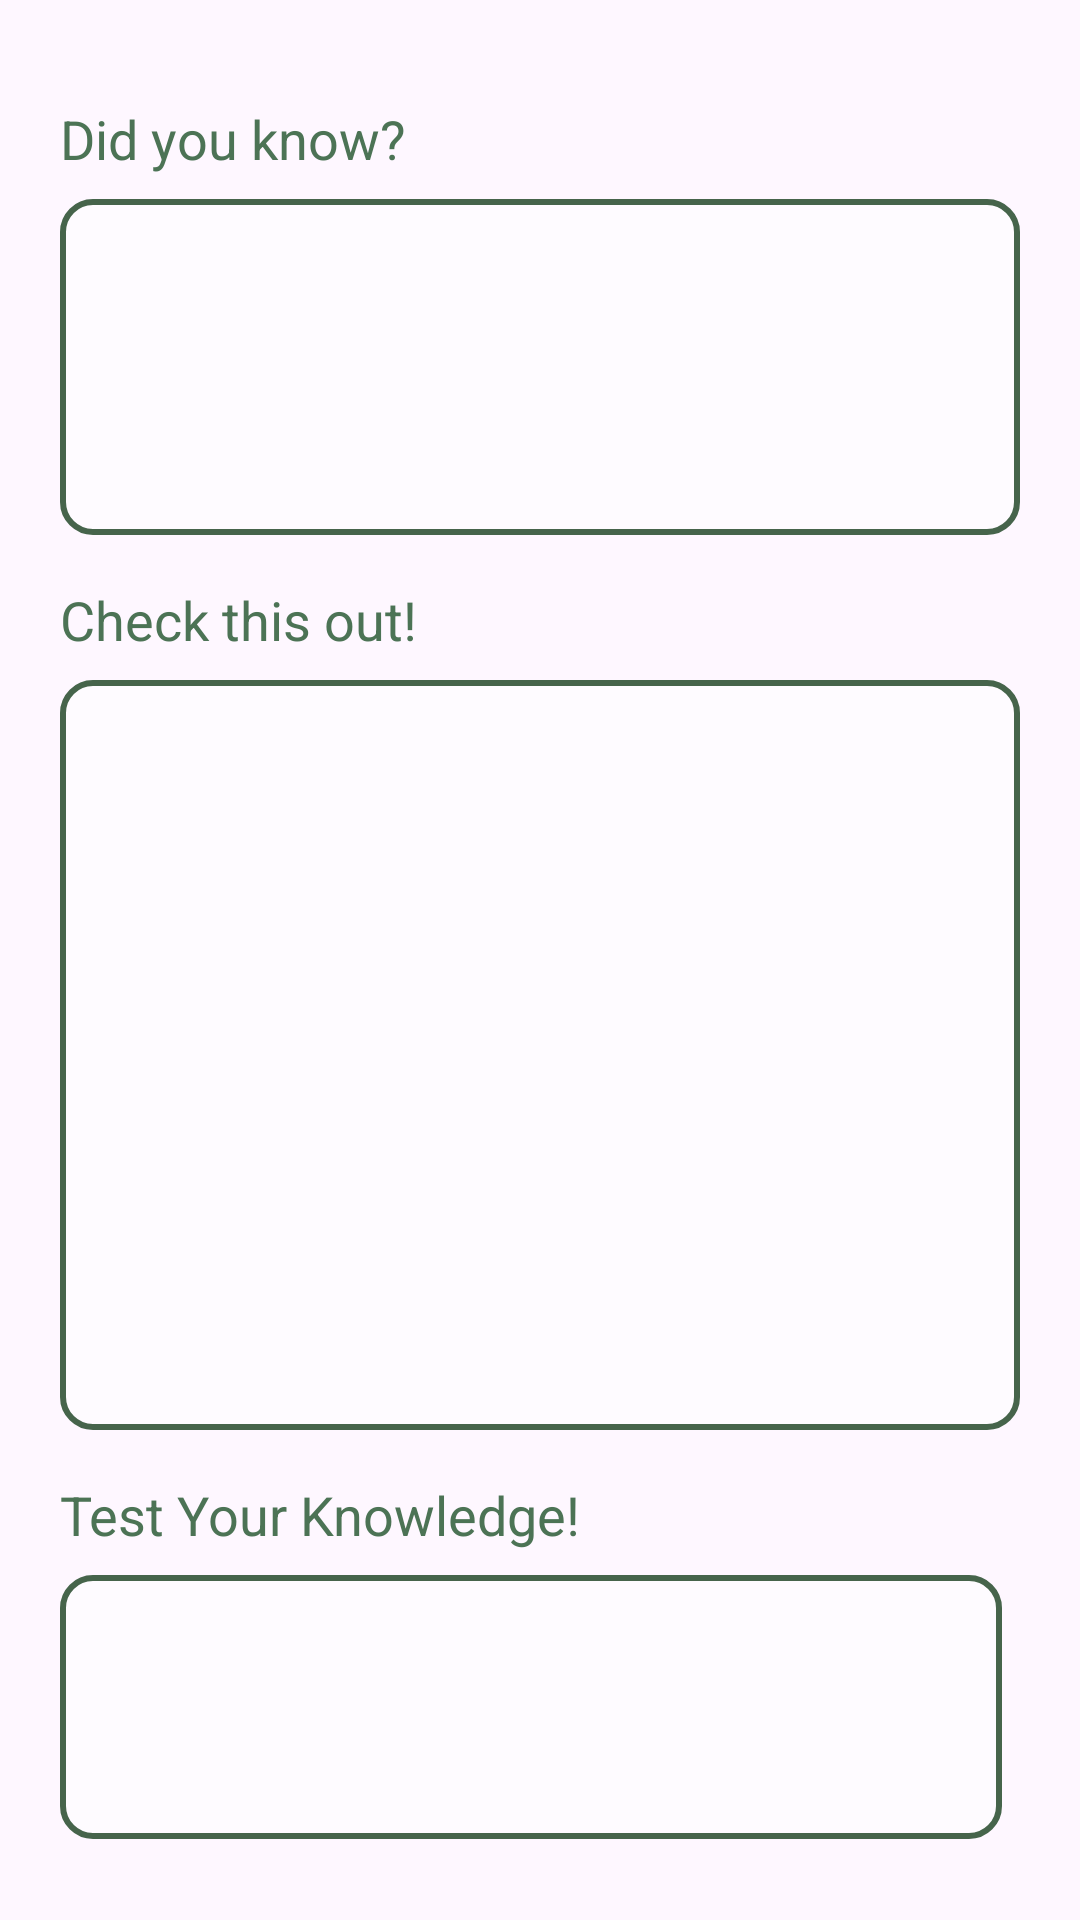

Write the Android layout XML for this screen, with the resource values it uses.
<!-- AndroidManifest.xml: application theme Theme.EcoSynergy -->
<!-- res/layout/fragment_todays_pick.xml -->
<?xml version="1.0" encoding="utf-8"?>
<androidx.core.widget.NestedScrollView
    xmlns:android="http://schemas.android.com/apk/res/android"
    xmlns:app="http://schemas.android.com/apk/res-auto"
    xmlns:tools="http://schemas.android.com/tools"
    android:layout_width="match_parent"
    android:layout_height="match_parent">

    <LinearLayout
        android:layout_width="match_parent"
        android:layout_height="wrap_content"
        android:orientation="vertical"
        android:padding="10dp">

        <TextView
            android:id="@+id/did_you_know_header"
            android:layout_width="match_parent"
            android:layout_height="match_parent"
            android:layout_marginStart="10dp"
            android:layout_marginTop="24dp"
            android:layout_marginEnd="10dp"
            android:text="Did you know?"
            android:textColor="#4C7355"
            android:textSize="18sp"
            app:layout_constraintEnd_toEndOf="parent"
            app:layout_constraintHorizontal_bias="0.0"
            app:layout_constraintStart_toStartOf="parent"
            app:layout_constraintTop_toTopOf="parent" />

        <androidx.recyclerview.widget.RecyclerView
            android:id="@+id/recyclerViewDidYouKnow"
            android:layout_width="match_parent"
            android:layout_height="112dp"
            android:layout_marginStart="10dp"
            android:layout_marginTop="8dp"
            android:layout_marginEnd="10dp"
            android:background="@drawable/container_shape"
            app:layout_constraintEnd_toEndOf="parent"
            app:layout_constraintStart_toStartOf="parent"
            app:layout_constraintTop_toBottomOf="@id/did_you_know_header"
            tools:listitem="@layout/item_did_you_know" />

        <TextView
            android:id="@+id/check_this_out_header"
            android:layout_width="match_parent"
            android:layout_height="match_parent"
            android:layout_marginStart="10dp"
            android:layout_marginTop="16dp"
            android:layout_marginEnd="10dp"
            android:text="Check this out!"
            android:textColor="#4C7355"
            android:textSize="18sp"
            app:layout_constraintEnd_toEndOf="parent"
            app:layout_constraintHorizontal_bias="0.0"
            app:layout_constraintStart_toStartOf="parent"
            app:layout_constraintTop_toBottomOf="@id/recyclerViewDidYouKnow" />

        <androidx.recyclerview.widget.RecyclerView
            android:id="@+id/recyclerViewCheckThisOut"
            android:layout_width="match_parent"
            android:layout_height="250dp"
            android:layout_marginStart="10dp"
            android:layout_marginTop="8dp"
            android:layout_marginEnd="10dp"
            android:background="@drawable/container_shape"
            app:layout_constraintEnd_toEndOf="parent"
            app:layout_constraintHorizontal_bias="0.0"
            app:layout_constraintStart_toStartOf="parent"
            app:layout_constraintTop_toBottomOf="@id/check_this_out_header"
            tools:listitem="@layout/item_check_this_out" />

        <TextView
            android:id="@+id/test_your_knowledge"
            android:layout_width="match_parent"
            android:layout_height="match_parent"
            android:layout_marginStart="10dp"
            android:layout_marginTop="16dp"
            android:layout_marginEnd="10dp"
            android:text="Test Your Knowledge!"
            android:textColor="#4C7355"
            android:textSize="18sp"
            app:layout_constraintEnd_toEndOf="parent"
            app:layout_constraintHorizontal_bias="0.0"
            app:layout_constraintStart_toStartOf="parent"
            app:layout_constraintTop_toBottomOf="@id/recyclerViewCheckThisOut" />

        <androidx.recyclerview.widget.RecyclerView
            android:id="@+id/recyclerViewTestYourKnowlegde"
            android:layout_width="match_parent"
            android:layout_height="88dp"
            android:layout_marginStart="10dp"
            android:layout_marginTop="8dp"
            android:layout_marginEnd="16dp"
            android:background="@drawable/container_shape"
            app:layout_constraintEnd_toEndOf="parent"
            app:layout_constraintHorizontal_bias="0.0"
            app:layout_constraintStart_toStartOf="parent"
            app:layout_constraintTop_toBottomOf="@id/test_your_knowledge"
            tools:listitem="@layout/item_test_your_knowledge" />

    </LinearLayout>
</androidx.core.widget.NestedScrollView>
<!-- res/layout/item_did_you_know.xml (included above) -->
<?xml version="1.0" encoding="utf-8"?>
<androidx.constraintlayout.widget.ConstraintLayout xmlns:android="http://schemas.android.com/apk/res/android"
    xmlns:app="http://schemas.android.com/apk/res-auto"
    xmlns:tools="http://schemas.android.com/tools"
    android:layout_width="match_parent"
    android:layout_height="match_parent"
    android:padding="8dp">

    <TextView
        android:id="@+id/article_title"
        android:layout_width="wrap_content"
        android:layout_height="wrap_content"
        android:text="Article Title"
        android:textSize="16sp"
        android:textStyle="bold"
        app:layout_constraintBottom_toTopOf="@+id/article_snippet"
        app:layout_constraintEnd_toEndOf="parent"
        app:layout_constraintHorizontal_bias="0.0"
        app:layout_constraintStart_toStartOf="parent"
        app:layout_constraintTop_toTopOf="parent" />

    <TextView
        android:id="@+id/article_snippet"
        android:layout_width="match_parent"
        android:layout_height="wrap_content"
        android:layout_marginTop="16dp"
        android:text="Snippet of the article goes here..."
        android:textSize="14sp"
        app:layout_constraintEnd_toEndOf="parent"
        app:layout_constraintHorizontal_bias="0.0"
        app:layout_constraintStart_toStartOf="parent"
        app:layout_constraintTop_toTopOf="parent" />

</androidx.constraintlayout.widget.ConstraintLayout>
<!-- res/layout/item_check_this_out.xml (included above) -->
<?xml version="1.0" encoding="utf-8"?>
<androidx.constraintlayout.widget.ConstraintLayout xmlns:android="http://schemas.android.com/apk/res/android"
    xmlns:app="http://schemas.android.com/apk/res-auto"
    xmlns:tools="http://schemas.android.com/tools"
    android:layout_width="match_parent"
    android:layout_height="match_parent">

    <com.pierfrancescosoffritti.androidyoutubeplayer.core.player.views.YouTubePlayerView
        android:id="@+id/video_thumbnail"
        android:layout_width="match_parent"
        android:layout_height="wrap_content"
        android:layout_marginStart="10dp"
        android:layout_marginEnd="10dp"
        android:scaleType="centerCrop"
        app:layout_constraintBottom_toBottomOf="parent"
        app:layout_constraintStart_toStartOf="parent"
        app:layout_constraintTop_toTopOf="parent"
        app:layout_constraintVertical_bias="0.392" />

    <TextView
        android:id="@+id/video_title"
        android:layout_width="match_parent"
        android:layout_height="wrap_content"
        android:layout_marginTop="4dp"
        android:layout_marginEnd="10dp"
        android:layout_marginStart="10dp"
        android:maxLines="1"
        android:textColor="@color/primaryColor"
        android:text="Video Title"
        android:textSize="16sp"
        android:textStyle="bold"
        app:layout_constraintEnd_toEndOf="parent"
        app:layout_constraintTop_toBottomOf="@+id/video_thumbnail" />

</androidx.constraintlayout.widget.ConstraintLayout>
<!-- res/layout/item_test_your_knowledge.xml (included above) -->
<?xml version="1.0" encoding="utf-8"?>
<androidx.constraintlayout.widget.ConstraintLayout xmlns:android="http://schemas.android.com/apk/res/android"
    xmlns:app="http://schemas.android.com/apk/res-auto"
    android:layout_width="match_parent"
    android:layout_height="match_parent"
    android:padding="8dp">

        <TextView
            android:id="@+id/quiz_title"
            android:layout_width="match_parent"
            android:layout_height="wrap_content"
            android:layout_marginStart="10dp"
            android:layout_marginEnd="10dp"
            android:text="Quiz Title"
            android:textColor="@color/primaryColor"
            android:textSize="16sp"
            android:textStyle="bold"
            app:layout_constraintEnd_toEndOf="parent"
            app:layout_constraintHorizontal_bias="0.0"
            app:layout_constraintStart_toStartOf="parent"
            app:layout_constraintTop_toTopOf="parent" />

        <TextView
            android:id="@+id/quiz_description"
            android:layout_width="match_parent"
            android:layout_height="wrap_content"
            android:layout_marginStart="10dp"
            android:layout_marginEnd="10dp"
            android:text="Description of the quiz"
            android:textSize="14sp"
            android:textColor="@color/primaryColor"
            app:layout_constraintEnd_toEndOf="parent"
            app:layout_constraintStart_toStartOf="parent"
            app:layout_constraintTop_toBottomOf="@id/quiz_title" />

        <RadioGroup
            android:id="@+id/answer_options"
            android:layout_width="match_parent"
            android:layout_height="wrap_content"
            app:layout_constraintTop_toBottomOf="@id/quiz_description"
            android:background="@drawable/post_button"
            android:layout_marginTop="10dp" />

</androidx.constraintlayout.widget.ConstraintLayout>
<!-- resources referenced by this layout -->
<resources>
  <color name="primaryColor">#46644b</color>
  <!-- drawable container_shape (drawable) -->
  <?xml version="1.0" encoding="utf-8"?>
  <shape xmlns:android="http://schemas.android.com/apk/res/android"
      android:shape="rectangle">
          <solid android:color="#90FFFFFF" />
          <stroke android:width="2dp"
              android:color="@color/primaryColor" />
          <corners android:radius="10dp" />
  </shape>
  <!-- drawable post_button (drawable) -->
  <?xml version="1.0" encoding="utf-8"?>
  <shape xmlns:android="http://schemas.android.com/apk/res/android">
      <corners android:radius="10dp" />
      <solid android:color="#708aa087" />
  </shape>
  <style name="Theme.EcoSynergy" parent="Base.Theme.EcoSynergy" />
  <style name="Base.Theme.EcoSynergy" parent="Theme.Material3.DayNight.NoActionBar">
          
          <item name="colorPrimary">@color/primaryColor</item>
          <item name="buttonStyle">@style/CustomButtonStyle</item>
      </style>
  <style name="CustomButtonStyle" parent="Widget.MaterialComponents.Button">
          <item name="backgroundTint">@color/primaryColor</item>
          <item name="android:textColor">@android:color/white</item>
      </style>
</resources>
